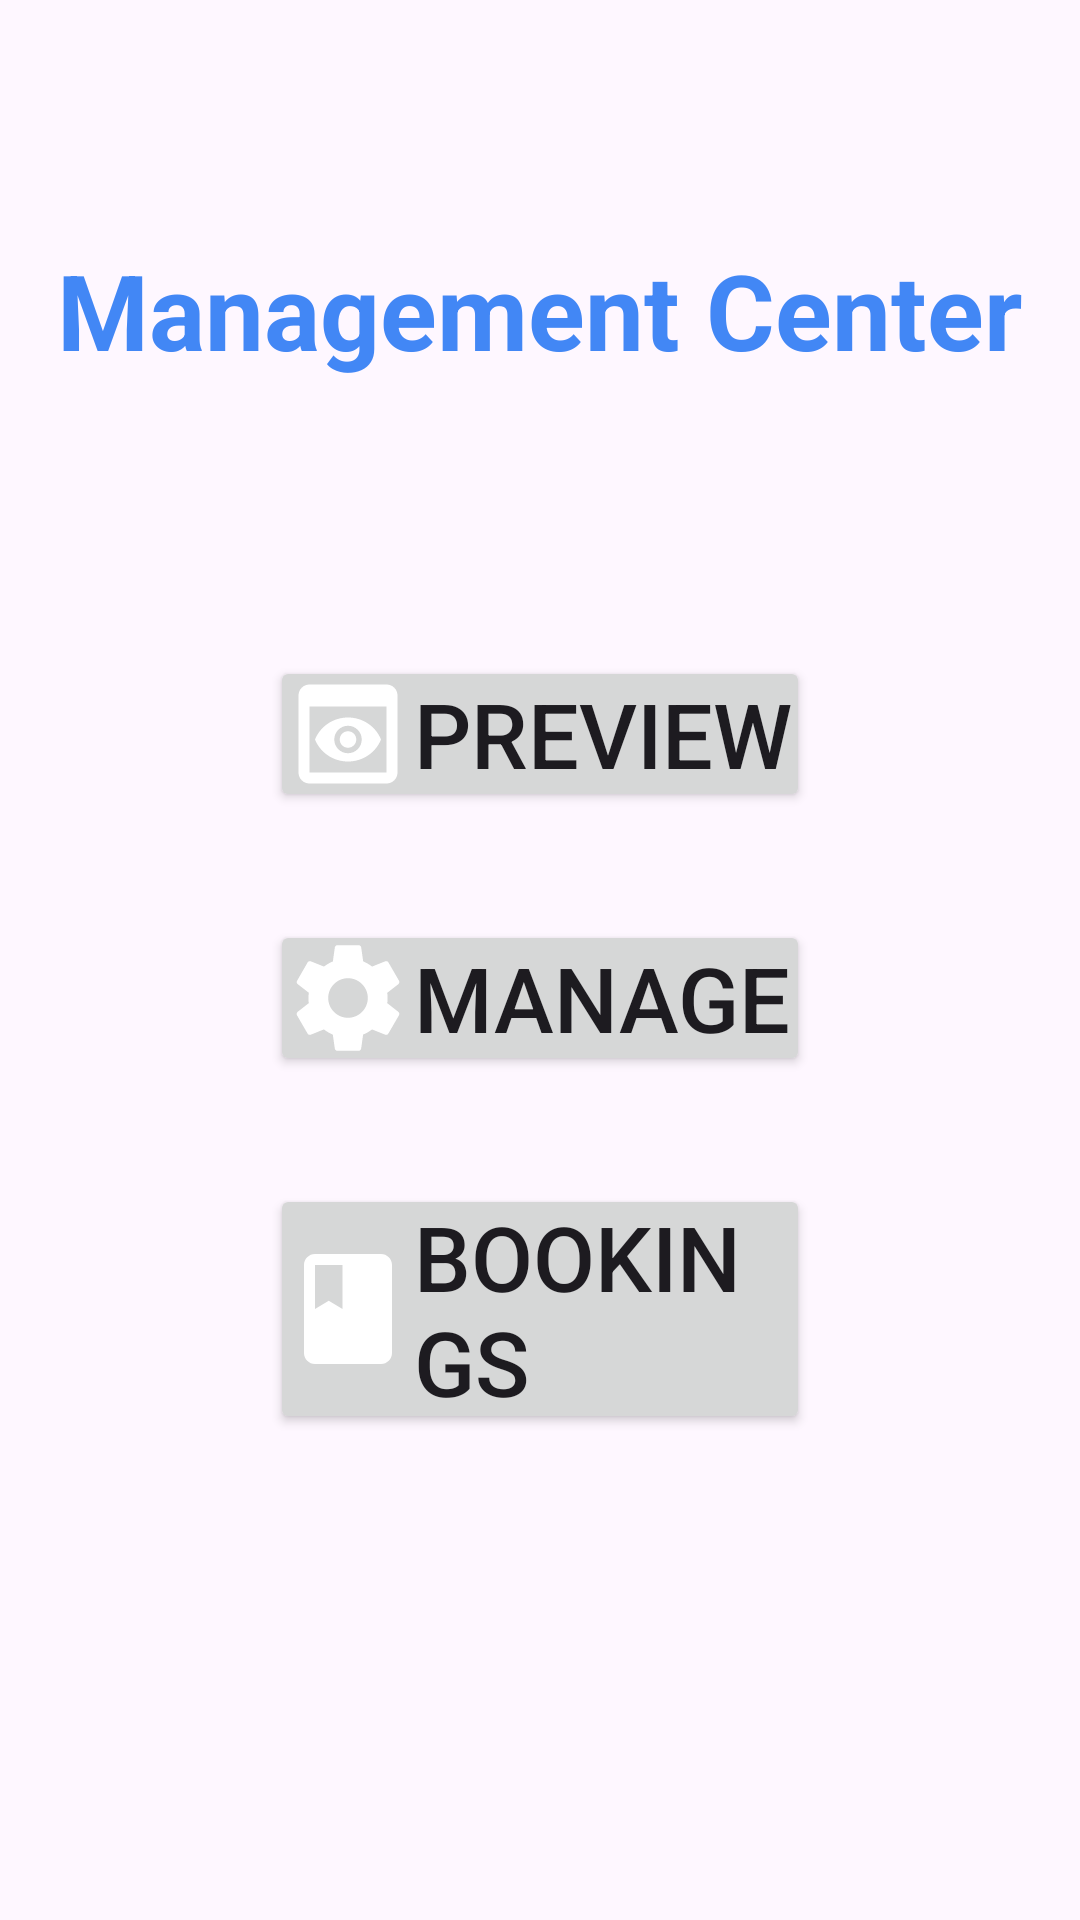

Layout XML and referenced resources for this Android screen:
<!-- AndroidManifest.xml: application theme Theme.Engenieer -->
<!-- res/layout/fragment_room_management.xml -->
<?xml version="1.0" encoding="utf-8"?>
<androidx.constraintlayout.widget.ConstraintLayout xmlns:android="http://schemas.android.com/apk/res/android"
    xmlns:app="http://schemas.android.com/apk/res-auto"
    xmlns:tools="http://schemas.android.com/tools"
    android:layout_width="match_parent"
    android:layout_height="match_parent"
    tools:context=".roomManagement.RoomManagementFragment">

    <TextView
        android:id="@+id/manageDesksName"
        android:layout_width="wrap_content"
        android:layout_height="wrap_content"
        android:layout_marginTop="80dp"
        android:text="@string/management_title"
        android:textColor="@color/blue"
        android:textSize="35sp"
        android:textStyle="bold"
        app:layout_constraintEnd_toEndOf="parent"
        app:layout_constraintHorizontal_bias="0.498"
        app:layout_constraintStart_toStartOf="parent"
        app:layout_constraintTop_toTopOf="parent" />

    <Button
        android:id="@+id/preview_btn"
        android:layout_width="0dp"
        android:layout_height="wrap_content"
        android:layout_marginStart="90dp"
        android:layout_marginTop="92dp"
        android:layout_marginEnd="90dp"
        android:drawableLeft="@drawable/ic_preview"
        android:padding="4dp"
        android:text="@string/preview_btn"
        android:textAlignment="viewStart"
        android:textSize="30sp"
        app:cornerRadius="10sp"
        app:layout_constraintEnd_toEndOf="parent"
        app:layout_constraintHorizontal_bias="0.471"
        app:layout_constraintStart_toStartOf="parent"
        app:layout_constraintTop_toBottomOf="@+id/manageDesksName" />

    <Button
        android:id="@+id/manage_btn"
        android:layout_width="0dp"
        android:layout_height="wrap_content"
        android:layout_marginStart="90dp"
        android:layout_marginTop="36dp"
        android:layout_marginEnd="90dp"
        android:drawableLeft="@drawable/ic_management"
        android:padding="4dp"
        android:text="@string/management_btn"
        android:textAlignment="viewStart"
        android:textSize="30sp"
        app:cornerRadius="10dp"
        app:layout_constraintEnd_toEndOf="parent"
        app:layout_constraintHorizontal_bias="0.0"
        app:layout_constraintStart_toStartOf="parent"
        app:layout_constraintTop_toBottomOf="@+id/preview_btn" />

    <Button
        android:id="@+id/bookings_btn"
        android:layout_width="0dp"
        android:layout_height="wrap_content"
        android:layout_marginStart="90dp"
        android:layout_marginTop="36dp"
        android:layout_marginEnd="90dp"
        android:drawableLeft="@drawable/ic_bookings"
        android:padding="4dp"
        android:text="@string/bookings_btn"
        android:textAlignment="viewStart"
        android:textSize="30sp"
        app:cornerRadius="10dp"
        app:layout_constraintEnd_toEndOf="parent"
        app:layout_constraintHorizontal_bias="0.0"
        app:layout_constraintStart_toStartOf="parent"
        app:layout_constraintTop_toBottomOf="@+id/manage_btn" />

</androidx.constraintlayout.widget.ConstraintLayout>
<!-- resources referenced by this layout -->
<resources>
  <color name="blue">#4287f5</color>
  <!-- drawable ic_bookings (drawable) -->
  <vector android:height="44dp" android:tint="#FFFFFF"
      android:viewportHeight="24" android:viewportWidth="24"
      android:width="44dp" xmlns:android="http://schemas.android.com/apk/res/android">
      <path android:fillColor="@android:color/white" android:pathData="M18,2H6c-1.1,0 -2,0.9 -2,2v16c0,1.1 0.9,2 2,2h12c1.1,0 2,-0.9 2,-2V4c0,-1.1 -0.9,-2 -2,-2zM6,4h5v8l-2.5,-1.5L6,12V4z"/>
  </vector>
  <!-- drawable ic_management (drawable) -->
  <vector android:height="44dp" android:tint="#FFFFFF"
      android:viewportHeight="24" android:viewportWidth="24"
      android:width="44dp" xmlns:android="http://schemas.android.com/apk/res/android">
      <path android:fillColor="@android:color/white" android:pathData="M19.14,12.94c0.04,-0.3 0.06,-0.61 0.06,-0.94c0,-0.32 -0.02,-0.64 -0.07,-0.94l2.03,-1.58c0.18,-0.14 0.23,-0.41 0.12,-0.61l-1.92,-3.32c-0.12,-0.22 -0.37,-0.29 -0.59,-0.22l-2.39,0.96c-0.5,-0.38 -1.03,-0.7 -1.62,-0.94L14.4,2.81c-0.04,-0.24 -0.24,-0.41 -0.48,-0.41h-3.84c-0.24,0 -0.43,0.17 -0.47,0.41L9.25,5.35C8.66,5.59 8.12,5.92 7.63,6.29L5.24,5.33c-0.22,-0.08 -0.47,0 -0.59,0.22L2.74,8.87C2.62,9.08 2.66,9.34 2.86,9.48l2.03,1.58C4.84,11.36 4.8,11.69 4.8,12s0.02,0.64 0.07,0.94l-2.03,1.58c-0.18,0.14 -0.23,0.41 -0.12,0.61l1.92,3.32c0.12,0.22 0.37,0.29 0.59,0.22l2.39,-0.96c0.5,0.38 1.03,0.7 1.62,0.94l0.36,2.54c0.05,0.24 0.24,0.41 0.48,0.41h3.84c0.24,0 0.44,-0.17 0.47,-0.41l0.36,-2.54c0.59,-0.24 1.13,-0.56 1.62,-0.94l2.39,0.96c0.22,0.08 0.47,0 0.59,-0.22l1.92,-3.32c0.12,-0.22 0.07,-0.47 -0.12,-0.61L19.14,12.94zM12,15.6c-1.98,0 -3.6,-1.62 -3.6,-3.6s1.62,-3.6 3.6,-3.6s3.6,1.62 3.6,3.6S13.98,15.6 12,15.6z"/>
  </vector>
  <!-- drawable ic_preview (drawable) -->
  <vector android:height="44dp" android:tint="#FFFFFF"
      android:viewportHeight="24" android:viewportWidth="24"
      android:width="44dp" xmlns:android="http://schemas.android.com/apk/res/android">
      <path android:fillColor="@android:color/white" android:pathData="M19,3H5C3.89,3 3,3.9 3,5v14c0,1.1 0.89,2 2,2h14c1.1,0 2,-0.9 2,-2V5C21,3.9 20.11,3 19,3zM19,19H5V7h14V19zM13.5,13c0,0.83 -0.67,1.5 -1.5,1.5s-1.5,-0.67 -1.5,-1.5c0,-0.83 0.67,-1.5 1.5,-1.5S13.5,12.17 13.5,13zM12,9c-2.73,0 -5.06,1.66 -6,4c0.94,2.34 3.27,4 6,4s5.06,-1.66 6,-4C17.06,10.66 14.73,9 12,9zM12,15.5c-1.38,0 -2.5,-1.12 -2.5,-2.5c0,-1.38 1.12,-2.5 2.5,-2.5c1.38,0 2.5,1.12 2.5,2.5C14.5,14.38 13.38,15.5 12,15.5z"/>
  </vector>
  <string name="bookings_btn">Bookings</string>
  <string name="management_btn">Manage</string>
  <string name="management_title">Management Center</string>
  <string name="preview_btn">Preview</string>
  <style name="Theme.Engenieer" parent="Base.Theme.Engenieer" />
  <style name="Base.Theme.Engenieer" parent="Theme.Material3.DayNight">
          
          <item name="colorPrimary">@color/blue</item>
          <item name="titleTextColor">@color/white</item>
      </style>
  <color name="white">#FFFFFFFF</color>
</resources>
